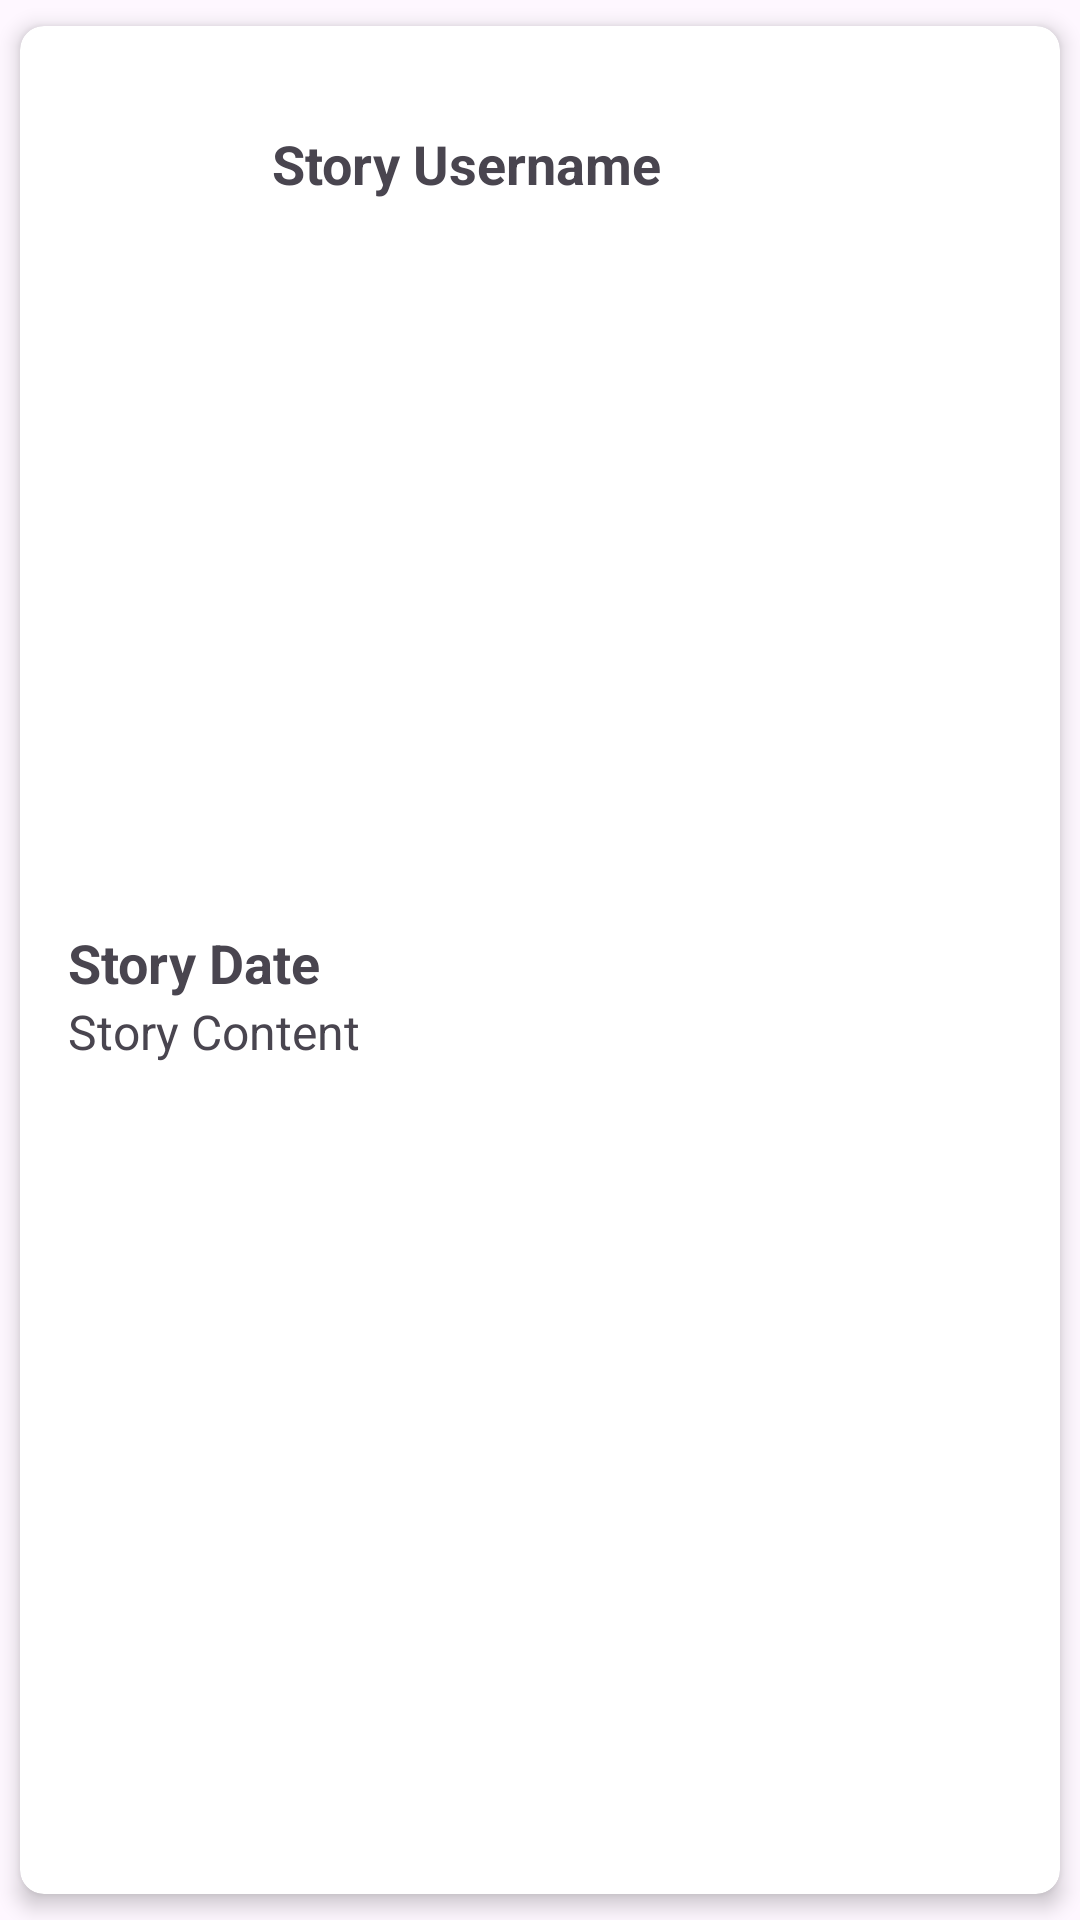

Produce the Android XML layout that renders to this screen, including the resource entries it uses.
<!-- AndroidManifest.xml: application theme Theme.StoryAppAsandy -->
<!-- res/layout/story_item.xml -->
<?xml version="1.0" encoding="utf-8"?>
<androidx.cardview.widget.CardView
    xmlns:android="http://schemas.android.com/apk/res/android"
    xmlns:app="http://schemas.android.com/apk/res-auto"
    xmlns:tools="http://schemas.android.com/tools"
    android:id="@+id/cardView"
    android:layout_width="match_parent"
    android:layout_height="wrap_content"
    app:cardCornerRadius="8dp"
    app:cardElevation="4dp"
    app:cardUseCompatPadding="true"
    android:layout_margin="8dp">

    <LinearLayout
        android:layout_width="match_parent"
        android:layout_height="wrap_content"
        android:orientation="vertical"
        android:padding="16dp">

        <LinearLayout
            android:layout_width="match_parent"
            android:layout_height="wrap_content"
            android:orientation="horizontal"
            android:layout_marginBottom="16dp">

            <ImageView
                android:id="@+id/ImageUser"
                android:layout_width="60dp"
                android:layout_height="60dp"
                android:scaleType="centerCrop"
                android:src="@drawable/ic_baseline_person_24"
                />

            <TextView
                android:id="@+id/storyUsername"
                android:layout_width="match_parent"
                android:layout_height="wrap_content"
                android:text="Story Username"
                android:layout_marginStart="8dp"
                android:textSize="18sp"
                android:layout_gravity="center"
                android:textStyle="bold"/>

        </LinearLayout>



        <ImageView
            android:id="@+id/storyImage"
            android:layout_width="match_parent"
            android:layout_height="200dp"
            android:scaleType="centerCrop"
            android:layout_marginBottom="8dp"
            android:transitionName="profile"
            tools:src="@tools:sample/avatars"
        />

        <TextView
            android:id="@+id/storyTitle"
            android:layout_width="match_parent"
            android:layout_height="wrap_content"
            android:text="Story Date"
            android:textSize="18sp"
            android:transitionName="date"
            android:textStyle="bold"/>



        <TextView
            android:id="@+id/storyContent"
            android:layout_width="match_parent"
            android:layout_height="wrap_content"
            android:text="Story Content"
            android:transitionName="description"
            android:textSize="16sp"/>
    </LinearLayout>
</androidx.cardview.widget.CardView>
<!-- resources referenced by this layout -->
<resources>
  <style name="Theme.StoryAppAsandy" parent="Base.Theme.StoryAppAsandy" />
  <style name="Base.Theme.StoryAppAsandy" parent="Theme.Material3.DayNight">
          
          
      </style>
</resources>
